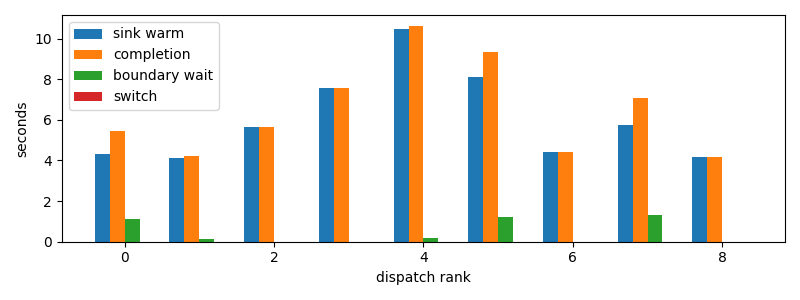

The data file committed next to this chart (first rows):
dispatch_rank, id, action, first_token_s, sink_warm_s, completion_s, source_boundary_wait_s, switch_downtime_s
0, claude:3ab49446-c806-6a06-d8f3-51d00da9a…, R, 4.294, 4.294, 5.434, 1.139, 9.775161743164062e-06
1, codex:e4fa4daa-9887-f50a-b110-c9378383c7…, R, 4.108, 4.108, 4.223, 0.1147, 1.0728836059570312e-05
2, codex:1db326cd-3c43-ad82-b907-27bc1f12c2…, R, 5.651, 5.651, 5.651, 2.86102294921875e-05, 5.7220458984375e-06
3, codex:e717fd54-aecf-8710-559b-8d23833866…, R, 7.545, 7.545, 7.545, 2.7418136596679688e-05, 6.4373016357421875e-06
4, codex:362639e1-f680-4bda-bd1e-8f149f7717…, R, 10.45, 10.45, 10.63, 0.1761, 2.2649765014648438e-05
5, codex:a9de70aa-f71f-9b95-5469-d6b3ec0b3f…, R, 8.109, 8.13, 9.334, 1.204, 2.9325485229492188e-05
6, claude:beb7fbf4-6556-b9f2-f2be-d69abc179…, R, 4.418, 4.418, 4.418, 3.719329833984375e-05, 6.4373016357421875e-06
7, codex:e6744833-786a-9c87-c539-3a40cda506…, R, 5.766, 5.766, 7.071, 1.305, 2.5510787963867188e-05
8, codex:773fe603-6c37-a82b-eb79-8a2c5c0d1c…, R, 4.188, 4.188, 4.188, 2.5510787963867188e-05, 7.3909759521484375e-06
